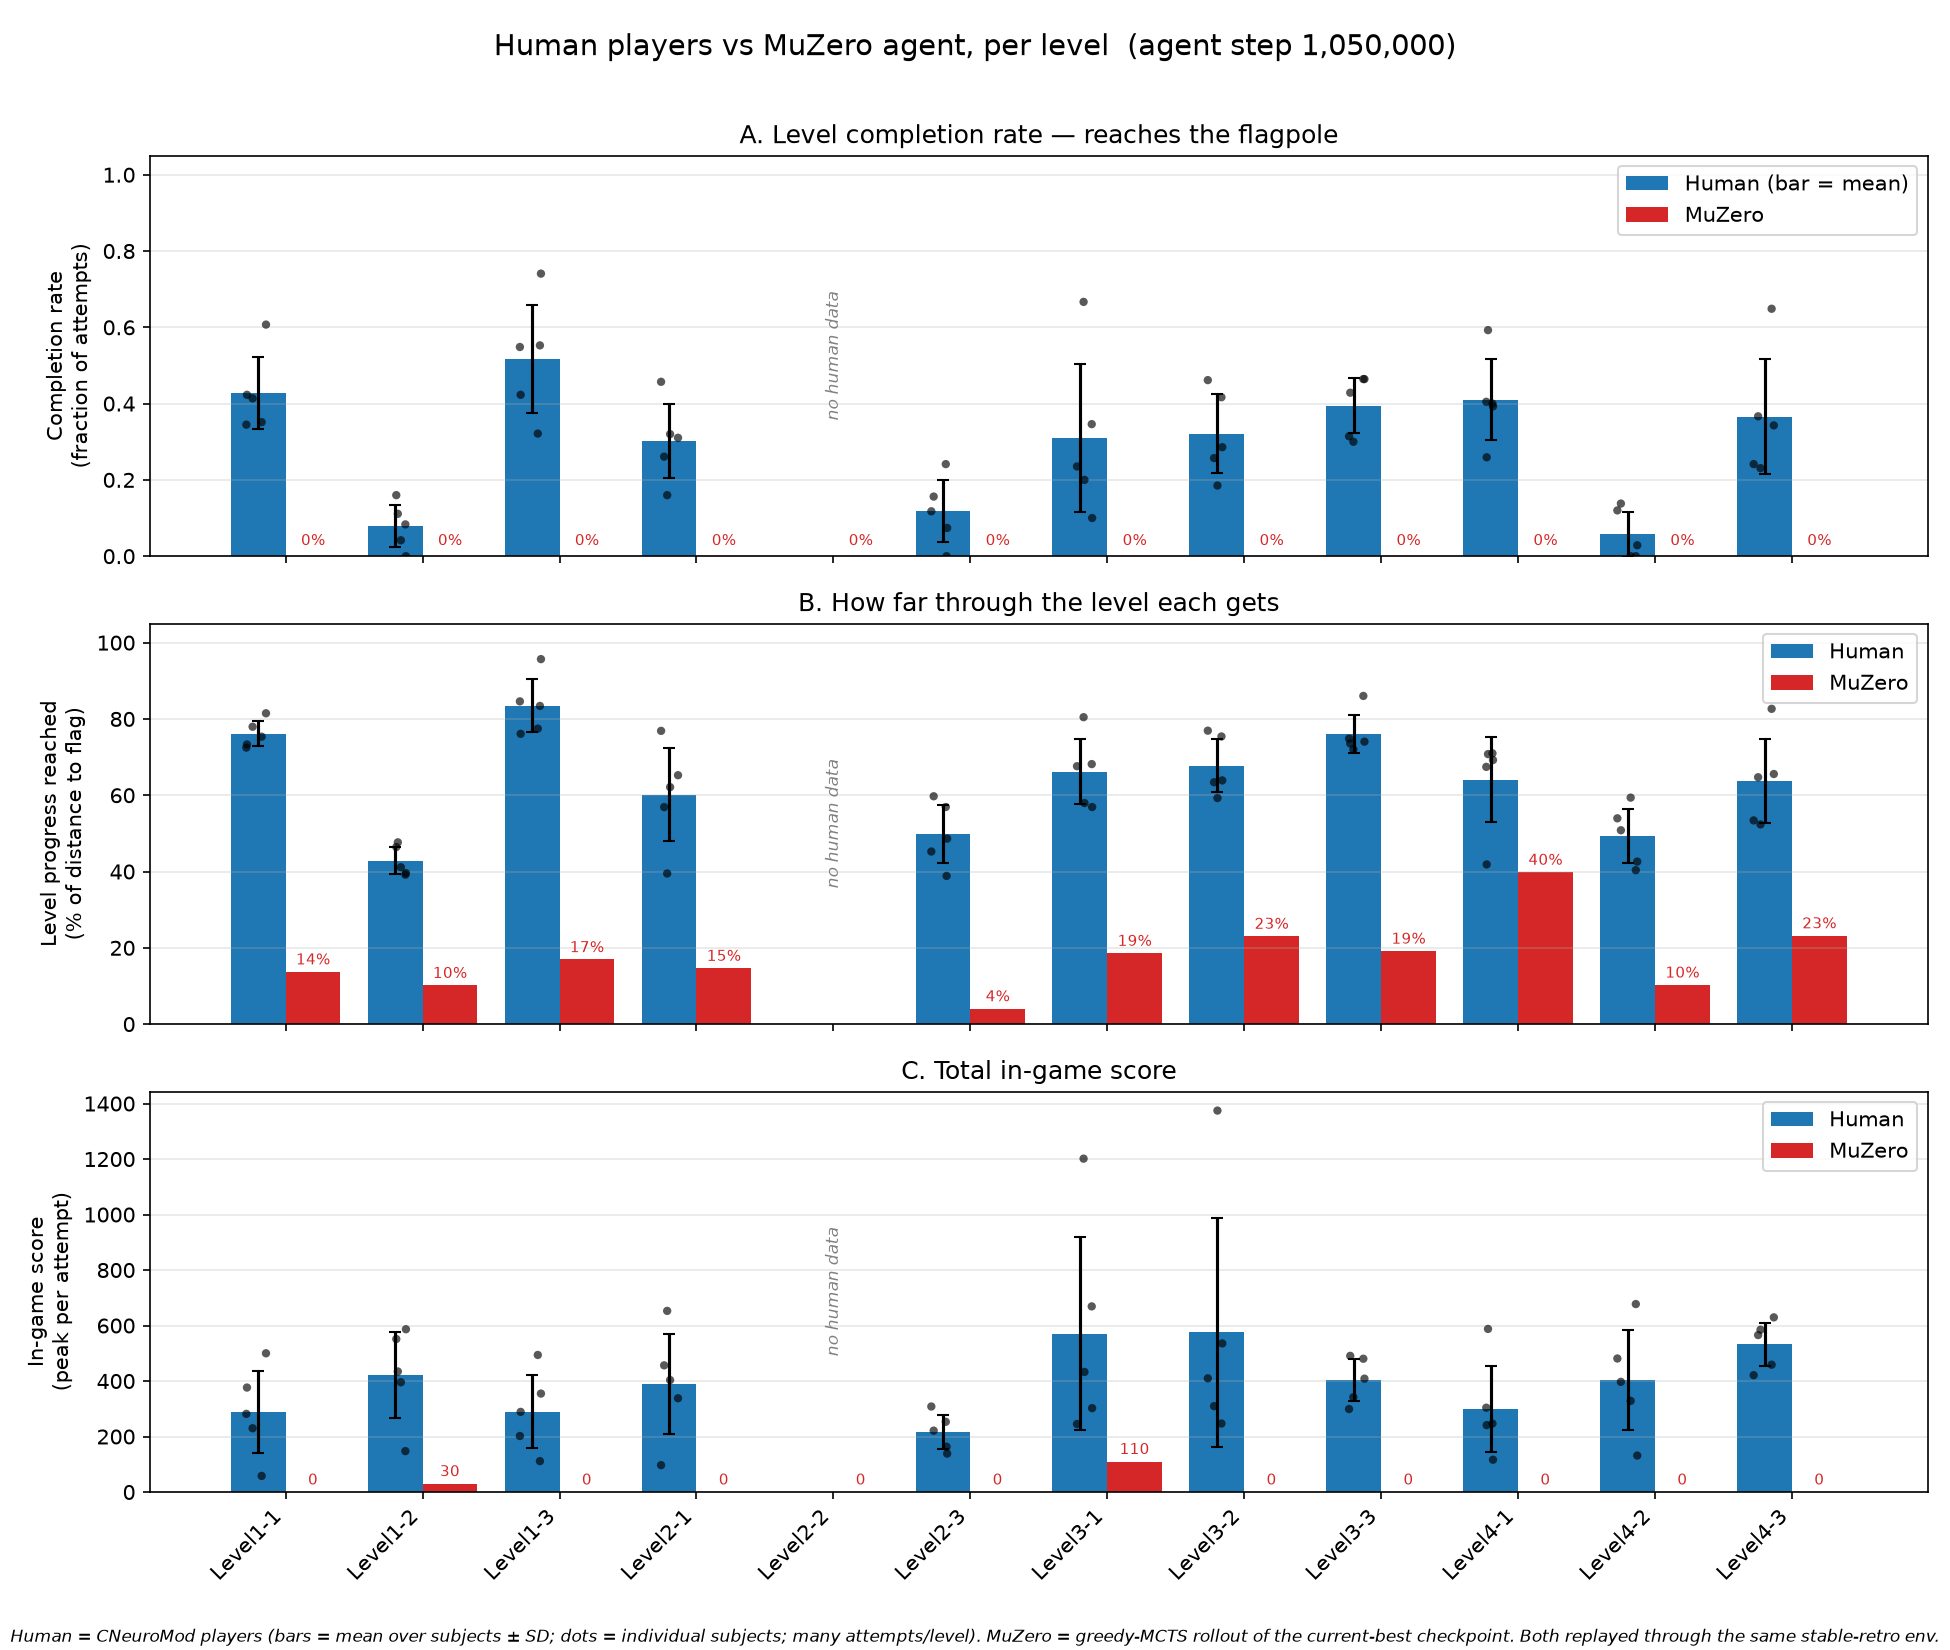

Source data for this figure (header and first rows):
level, h_clear, h_clear_sd, h_prog, h_prog_sd, h_score, h_score_sd, h_attempts, m_clear, m_prog, m_score
Level1-1, 0.428, 0.09499, 0.7612, 0.0328, 289.2, 147.7, 149, 0.0, 0.1373, 0.0
Level1-2, 0.07922, 0.05522, 0.4279, 0.03548, 423.1, 155, 136, 0.0, 0.1019, 30.0
Level1-3, 0.5173, 0.141, 0.8345, 0.06939, 290.2, 130.7, 150, 0.0, 0.1695, 0.0
Level2-1, 0.3017, 0.09625, 0.6012, 0.1223, 389.5, 180.2, 137, 0.0, 0.1466, 0.0
Level2-2, , , , , , , 0, 0.0, , 0.0
Level2-3, 0.1179, 0.08067, 0.4987, 0.07632, 216.9, 61.15, 153, 0.0, 0.04063, 0.0
Level3-1, 0.3096, 0.1951, 0.6622, 0.08528, 570.1, 347.7, 139, 0.0, 0.186, 110.0
Level3-2, 0.3212, 0.1026, 0.6778, 0.07052, 575.3, 411.4, 152, 0.0, 0.2307, 0.0
Level3-3, 0.3943, 0.07248, 0.761, 0.05052, 404.1, 75.17, 149, 0.0, 0.1917, 0.0
Level4-1, 0.4099, 0.1063, 0.6406, 0.1117, 299.2, 156.7, 159, 0.0, 0.3986, 0.0
Level4-2, 0.0573, 0.05971, 0.4942, 0.07074, 403.1, 179.3, 141, 0.0, 0.1028, 0.0
Level4-3, 0.3661, 0.1512, 0.6374, 0.1094, 532, 78.85, 157, 0.0, 0.232, 0.0
